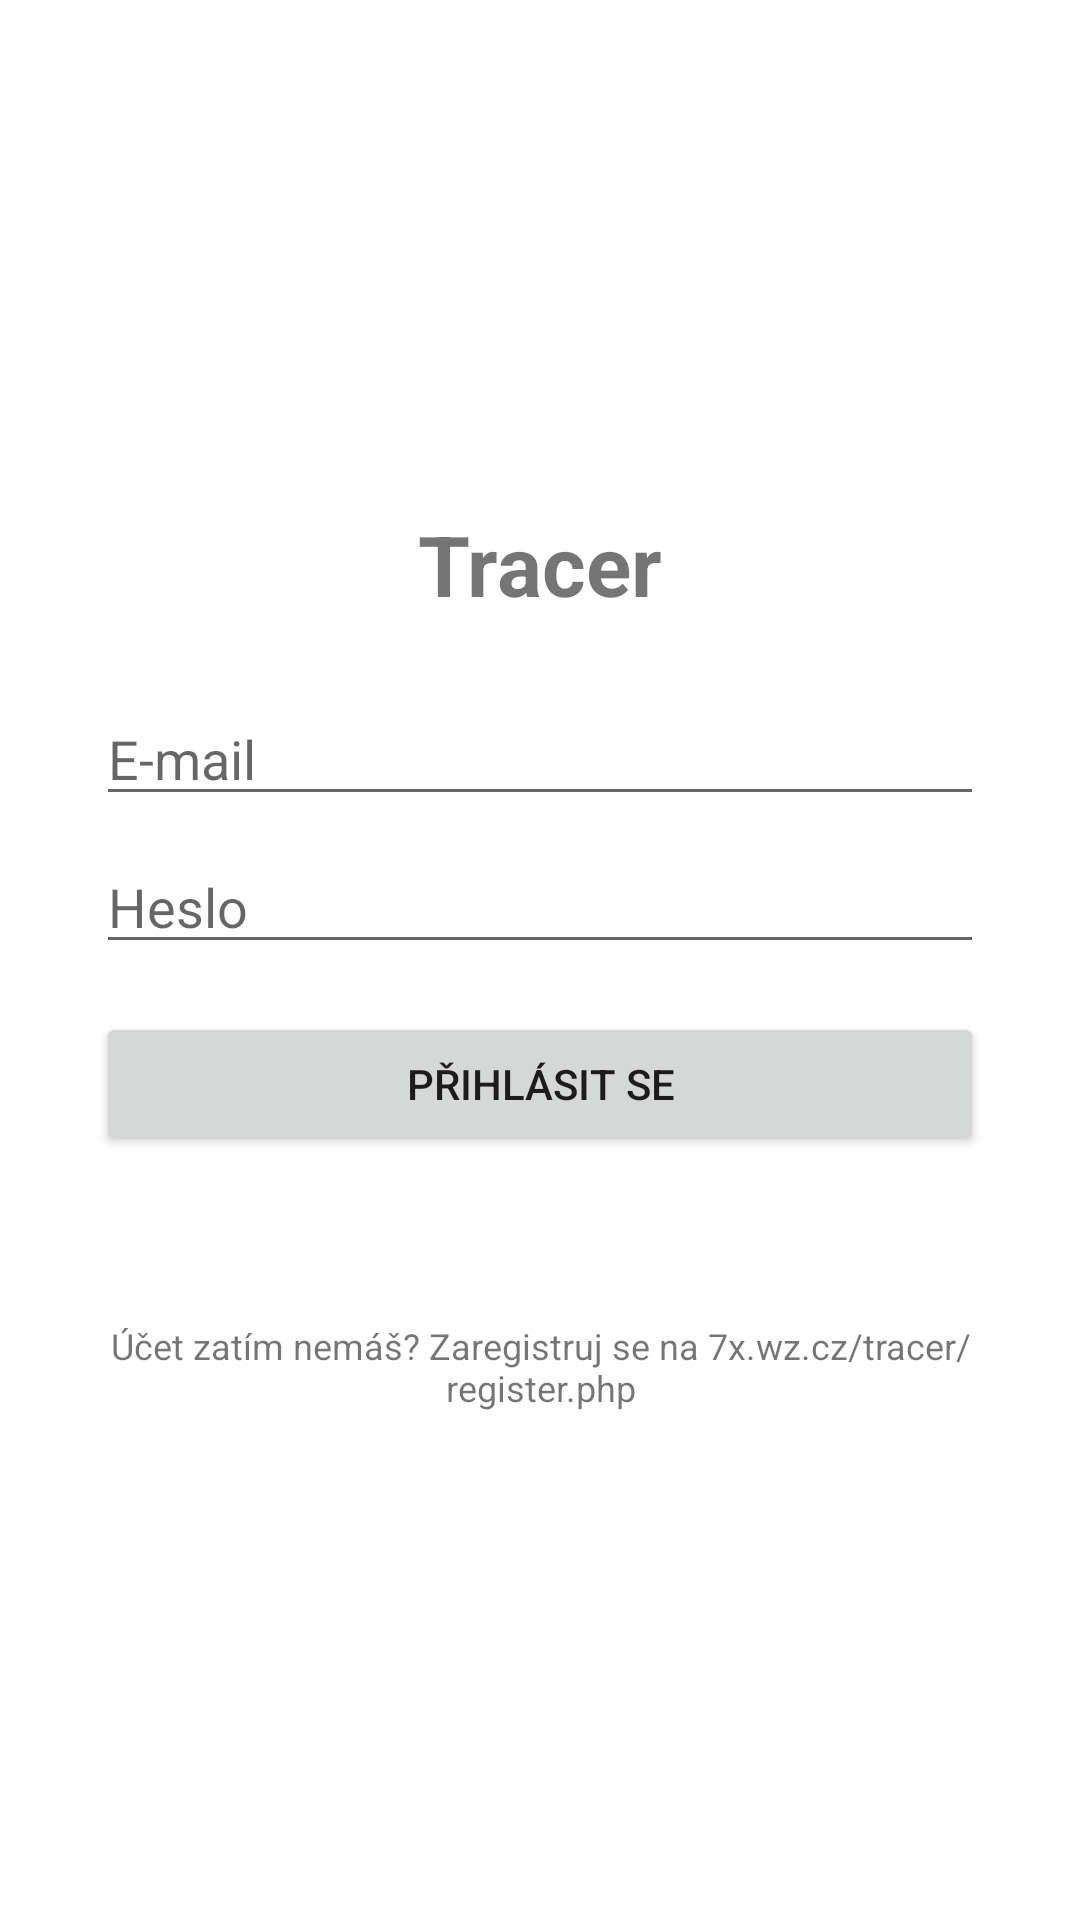

Reconstruct the res/layout file that produces this screen, plus the resources it refers to.
<!-- AndroidManifest.xml: application theme Theme.CycleTracker -->
<!-- res/layout/activity_login.xml -->
<?xml version="1.0" encoding="utf-8"?>
<LinearLayout xmlns:android="http://schemas.android.com/apk/res/android"
    android:layout_width="match_parent"
    android:layout_height="match_parent"
    android:orientation="vertical"
    android:gravity="center"
    android:padding="32dp">

    <TextView
        android:layout_width="wrap_content"
        android:layout_height="wrap_content"
        android:text="Tracer"
        android:textSize="28sp"
        android:textStyle="bold"
        android:layout_marginBottom="24dp" />

    <EditText
        android:id="@+id/etEmail"
        android:layout_width="match_parent"
        android:layout_height="wrap_content"
        android:hint="E-mail"
        android:inputType="textEmailAddress" />

    <EditText
        android:id="@+id/etPassword"
        android:layout_width="match_parent"
        android:layout_height="wrap_content"
        android:hint="Heslo"
        android:inputType="textPassword"
        android:layout_marginTop="8dp" />

    <Button
        android:id="@+id/btnLogin"
        android:layout_width="match_parent"
        android:layout_height="wrap_content"
        android:text="Přihlásit se"
        android:layout_marginTop="16dp" />

    <TextView
        android:id="@+id/tvError"
        android:layout_width="wrap_content"
        android:layout_height="wrap_content"
        android:textColor="#D32F2F"
        android:layout_marginTop="12dp" />

    <TextView
        android:layout_width="wrap_content"
        android:layout_height="wrap_content"
        android:text="Účet zatím nemáš? Zaregistruj se na 7x.wz.cz/tracer/register.php"
        android:textSize="12sp"
        android:gravity="center"
        android:layout_marginTop="24dp" />

</LinearLayout>
<!-- resources referenced by this layout -->
<resources>
  <style name="Theme.CycleTracker" parent="Theme.MaterialComponents.DayNight.NoActionBar">
          <item name="colorPrimary">#2E7D32</item>
          <item name="colorPrimaryDark">#1B5E20</item>
          <item name="colorAccent">#66BB6A</item>
      </style>
</resources>
